Photos from the image-classification dataset "input" in the GitHub repository ym-dskr/ai_quest. Its 4 classes are: bridge defect, horn defect, potato defect, regular no defect.

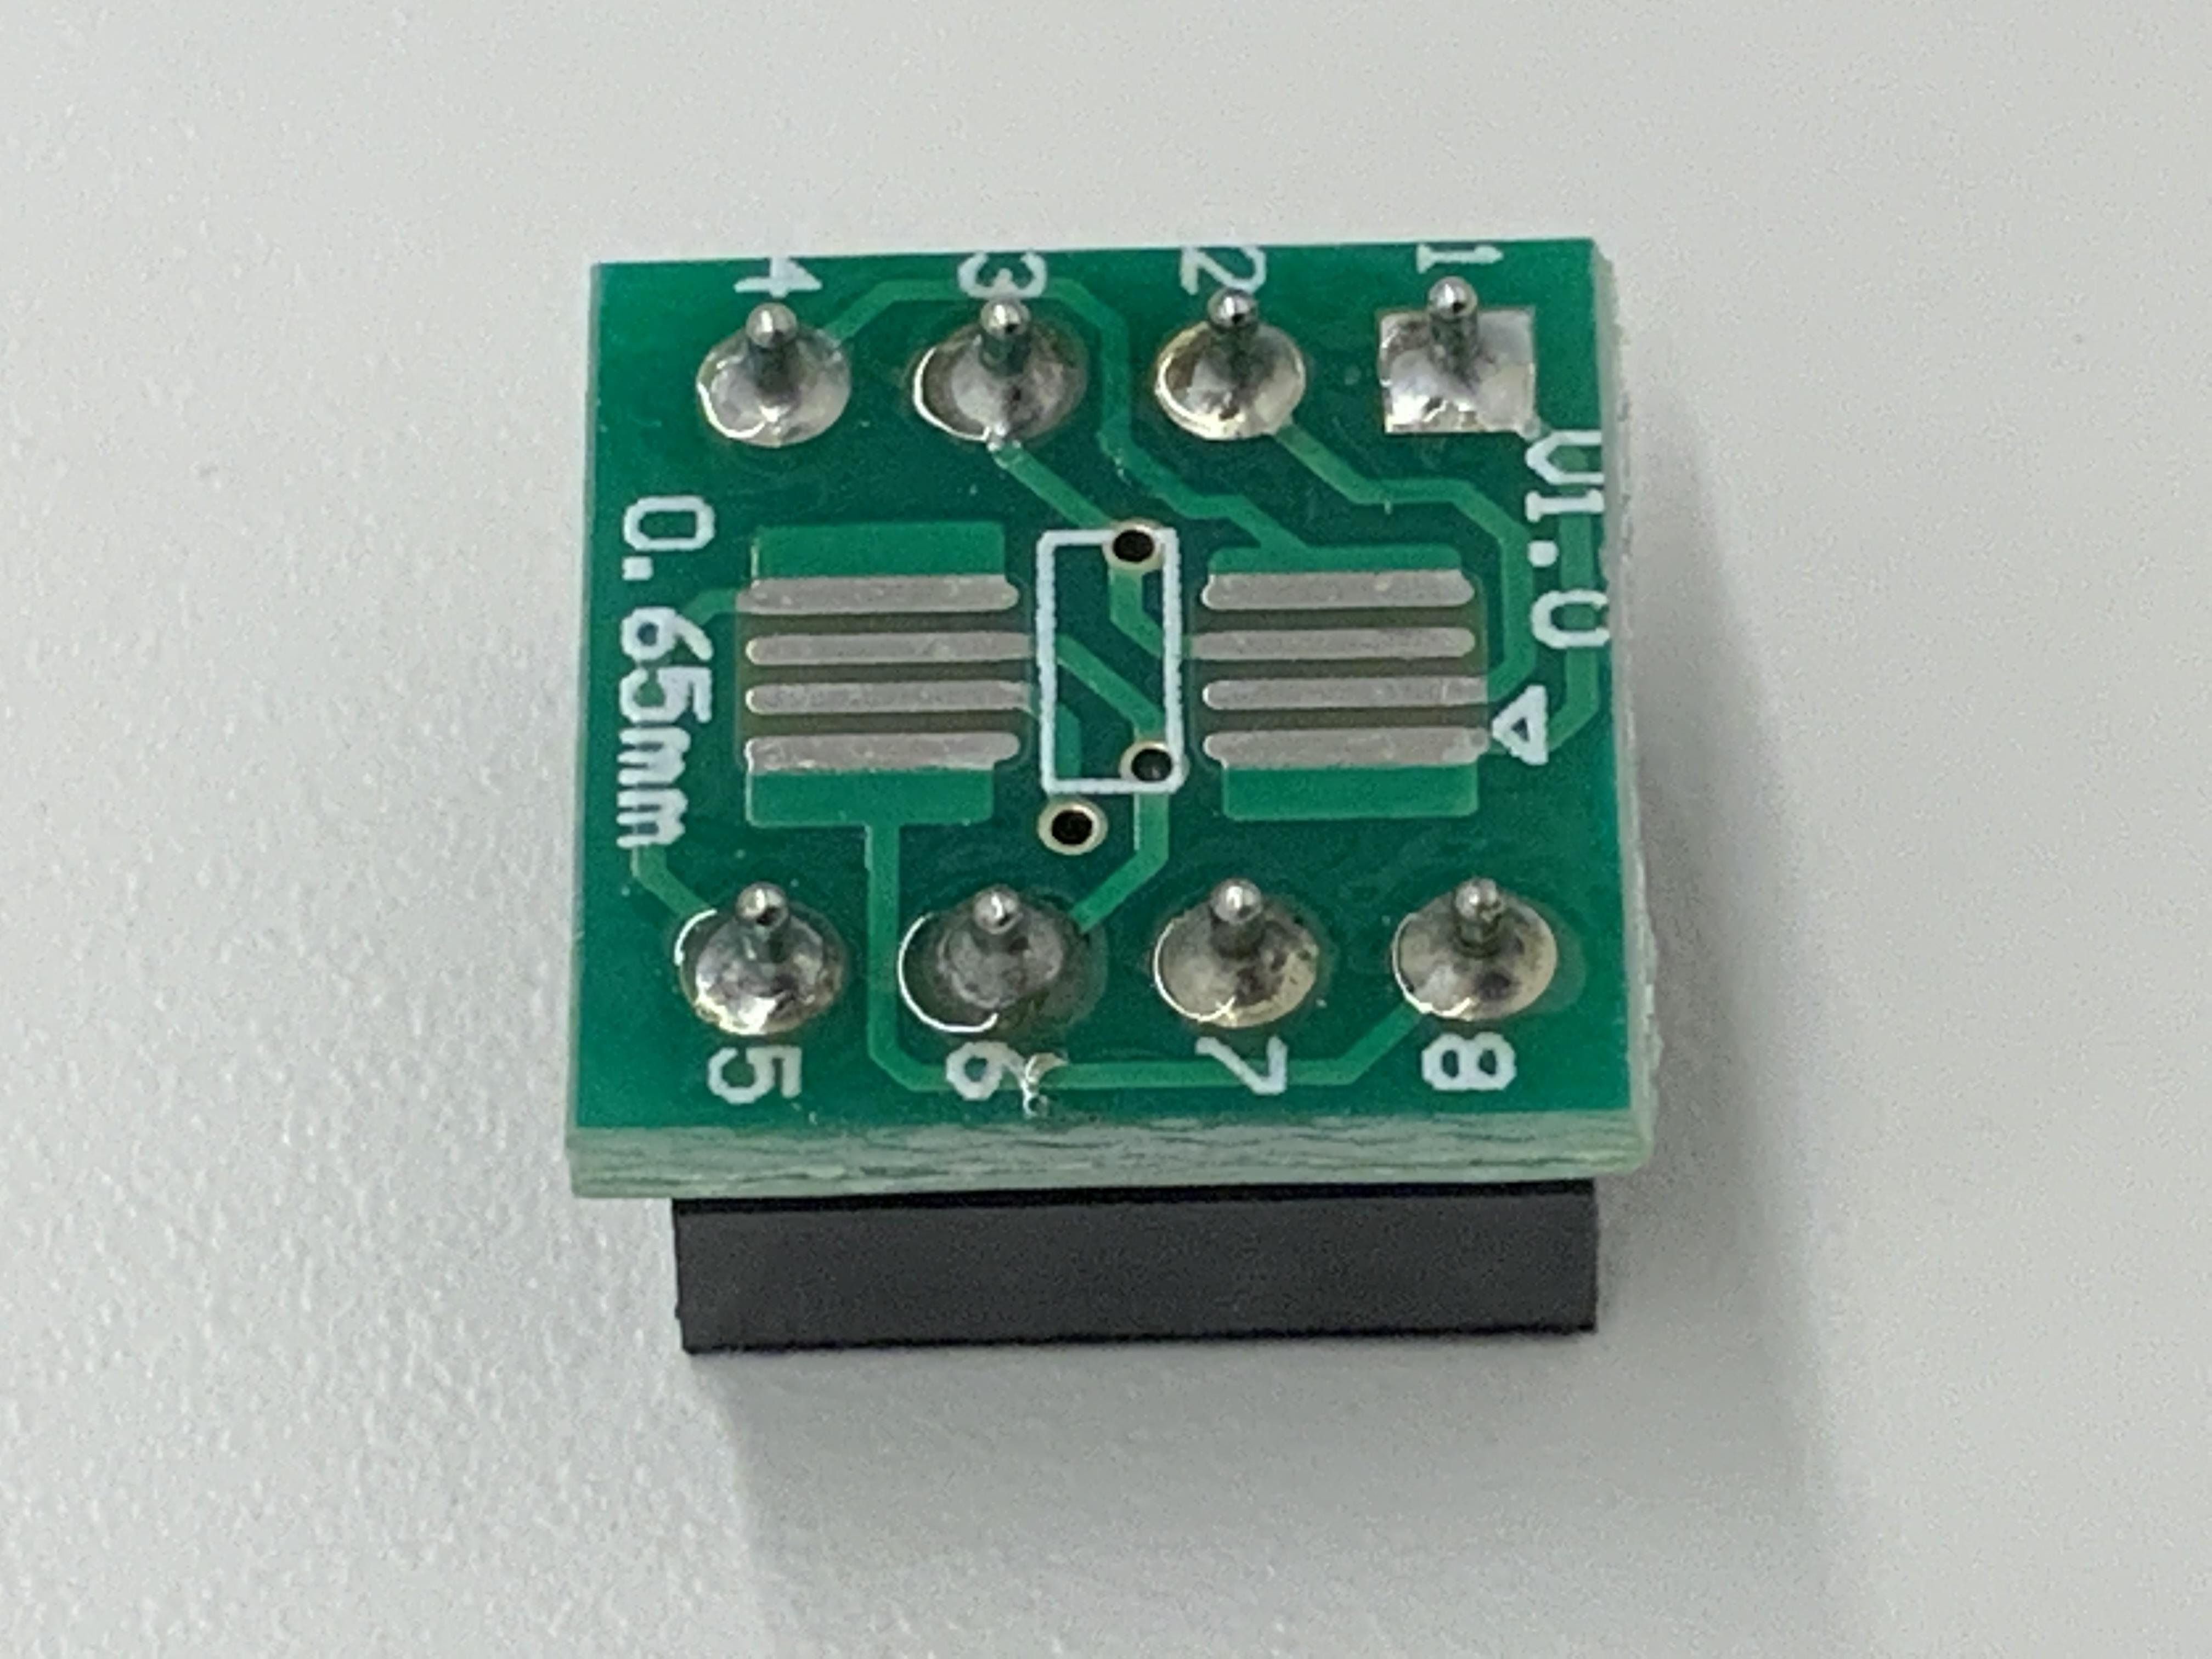
Label: regular no defect

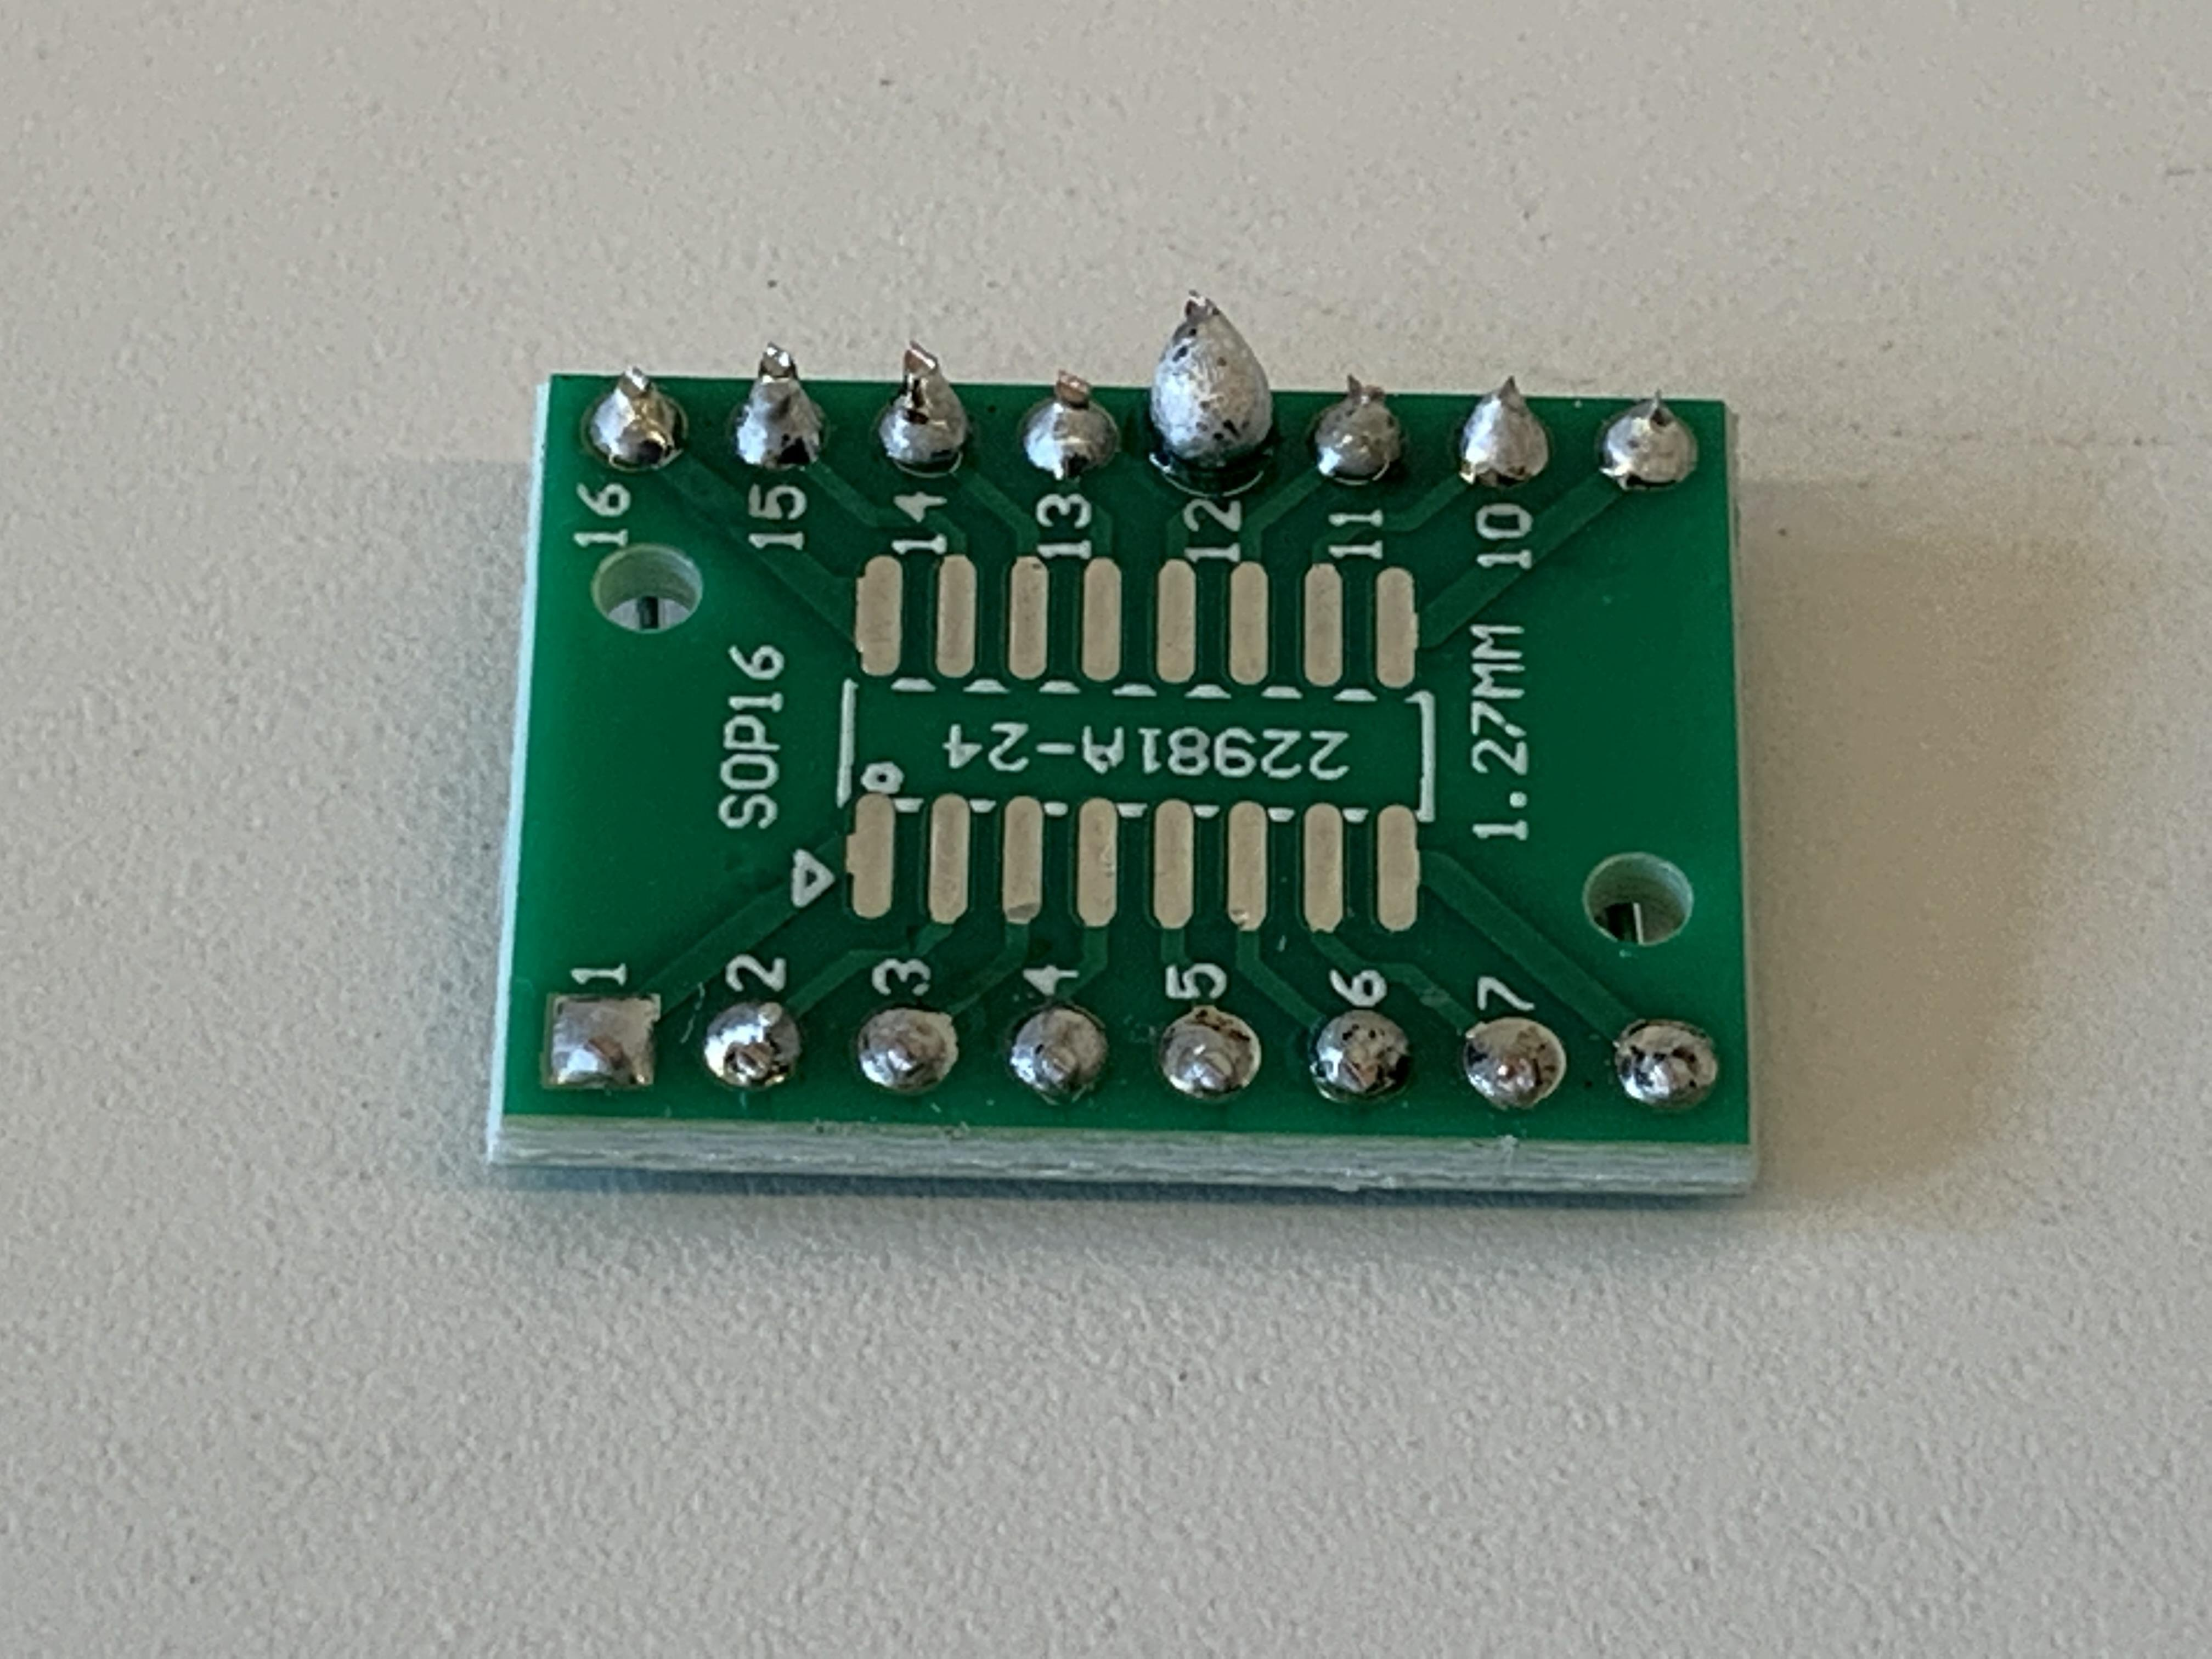
Label: potato defect

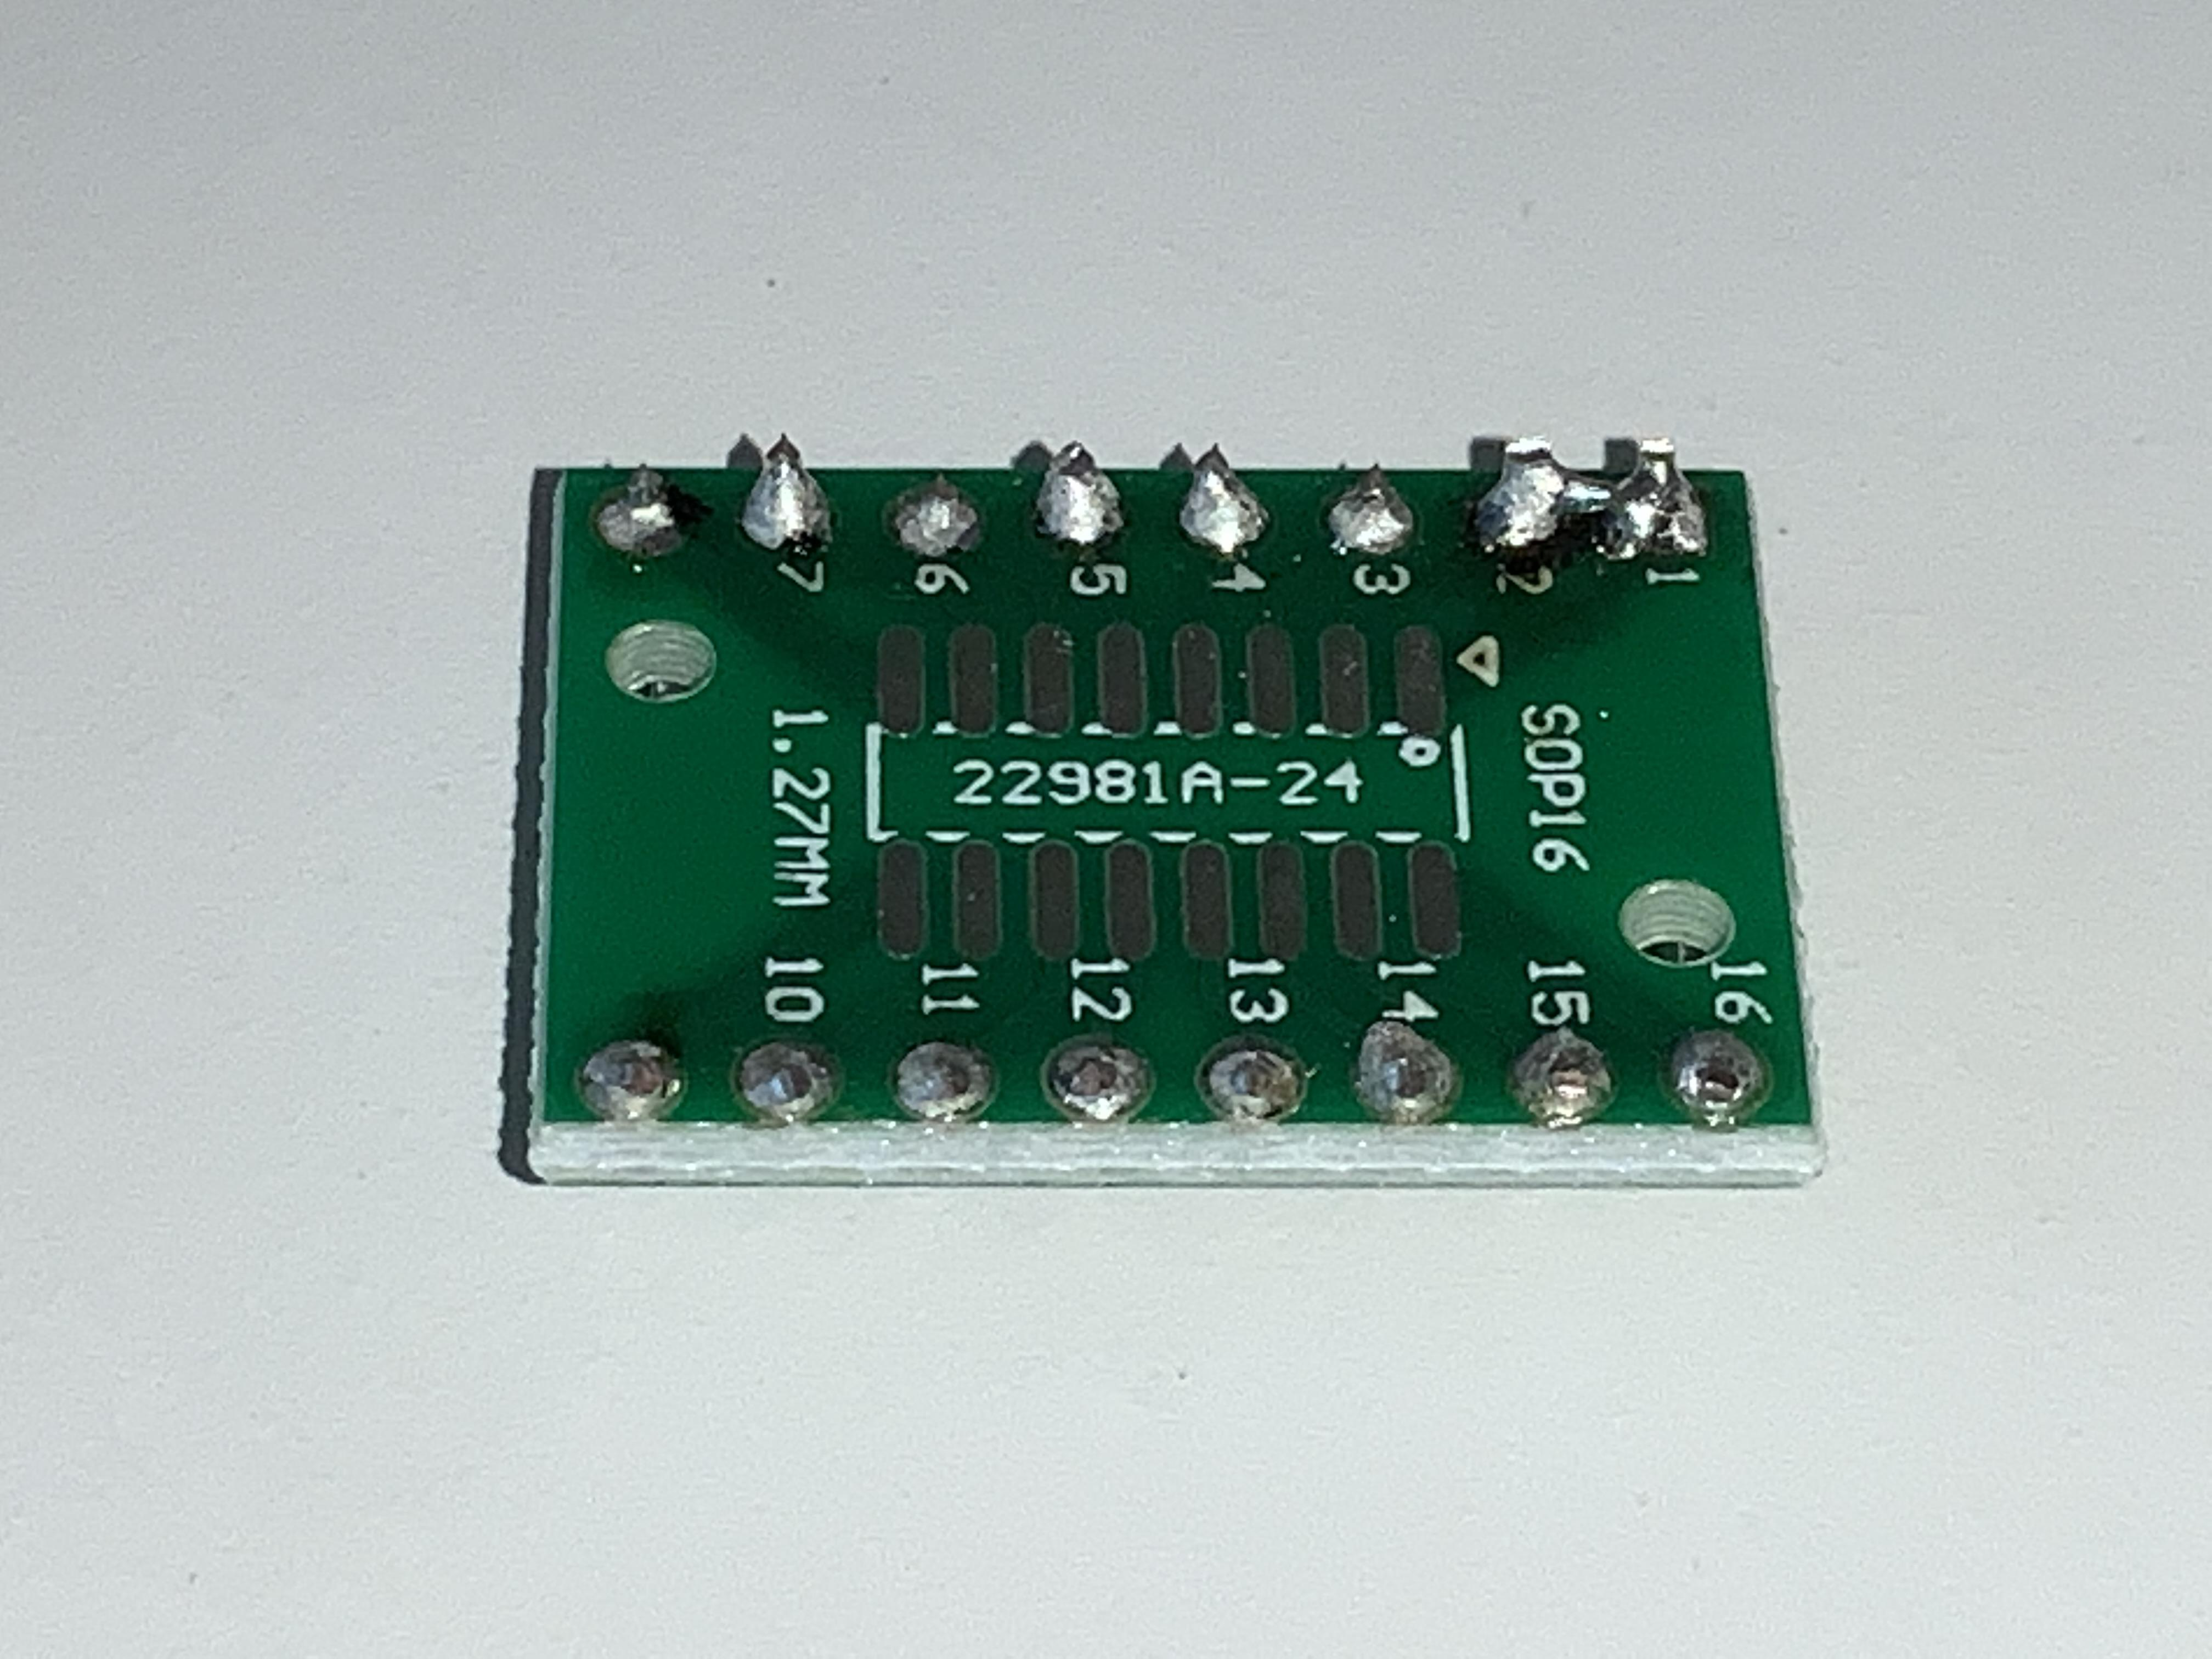
Label: bridge defect

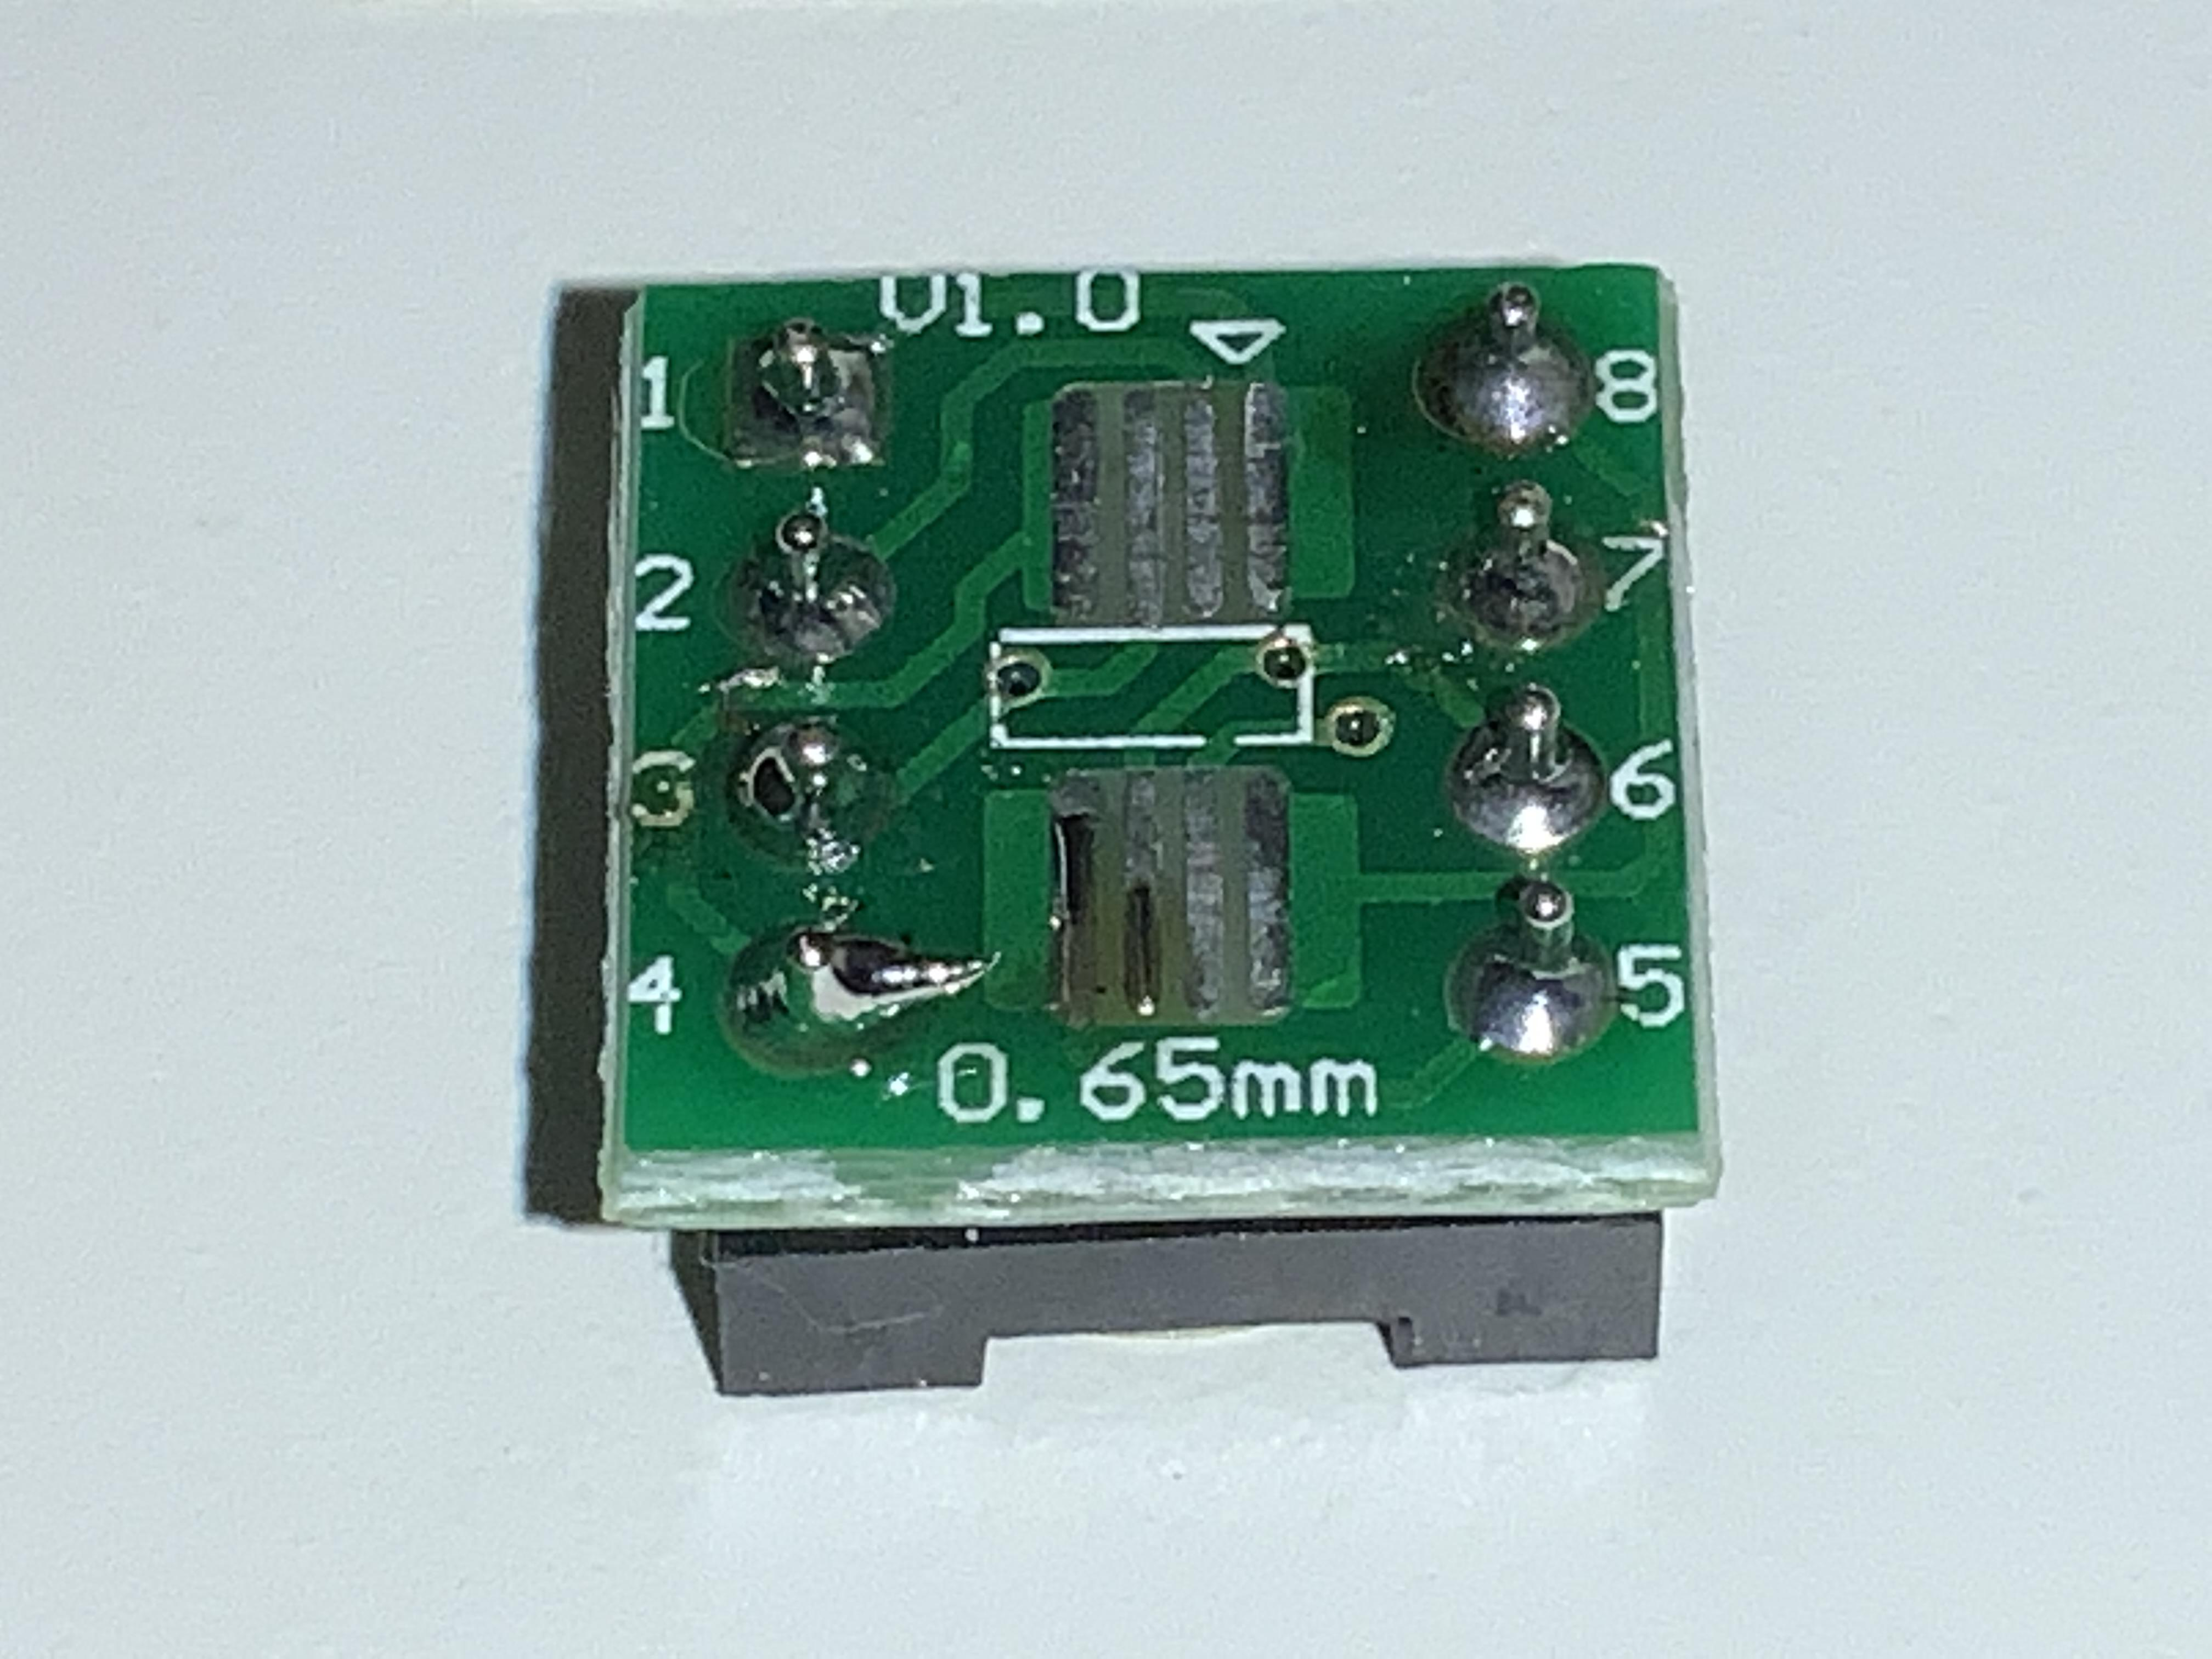
Label: horn defect

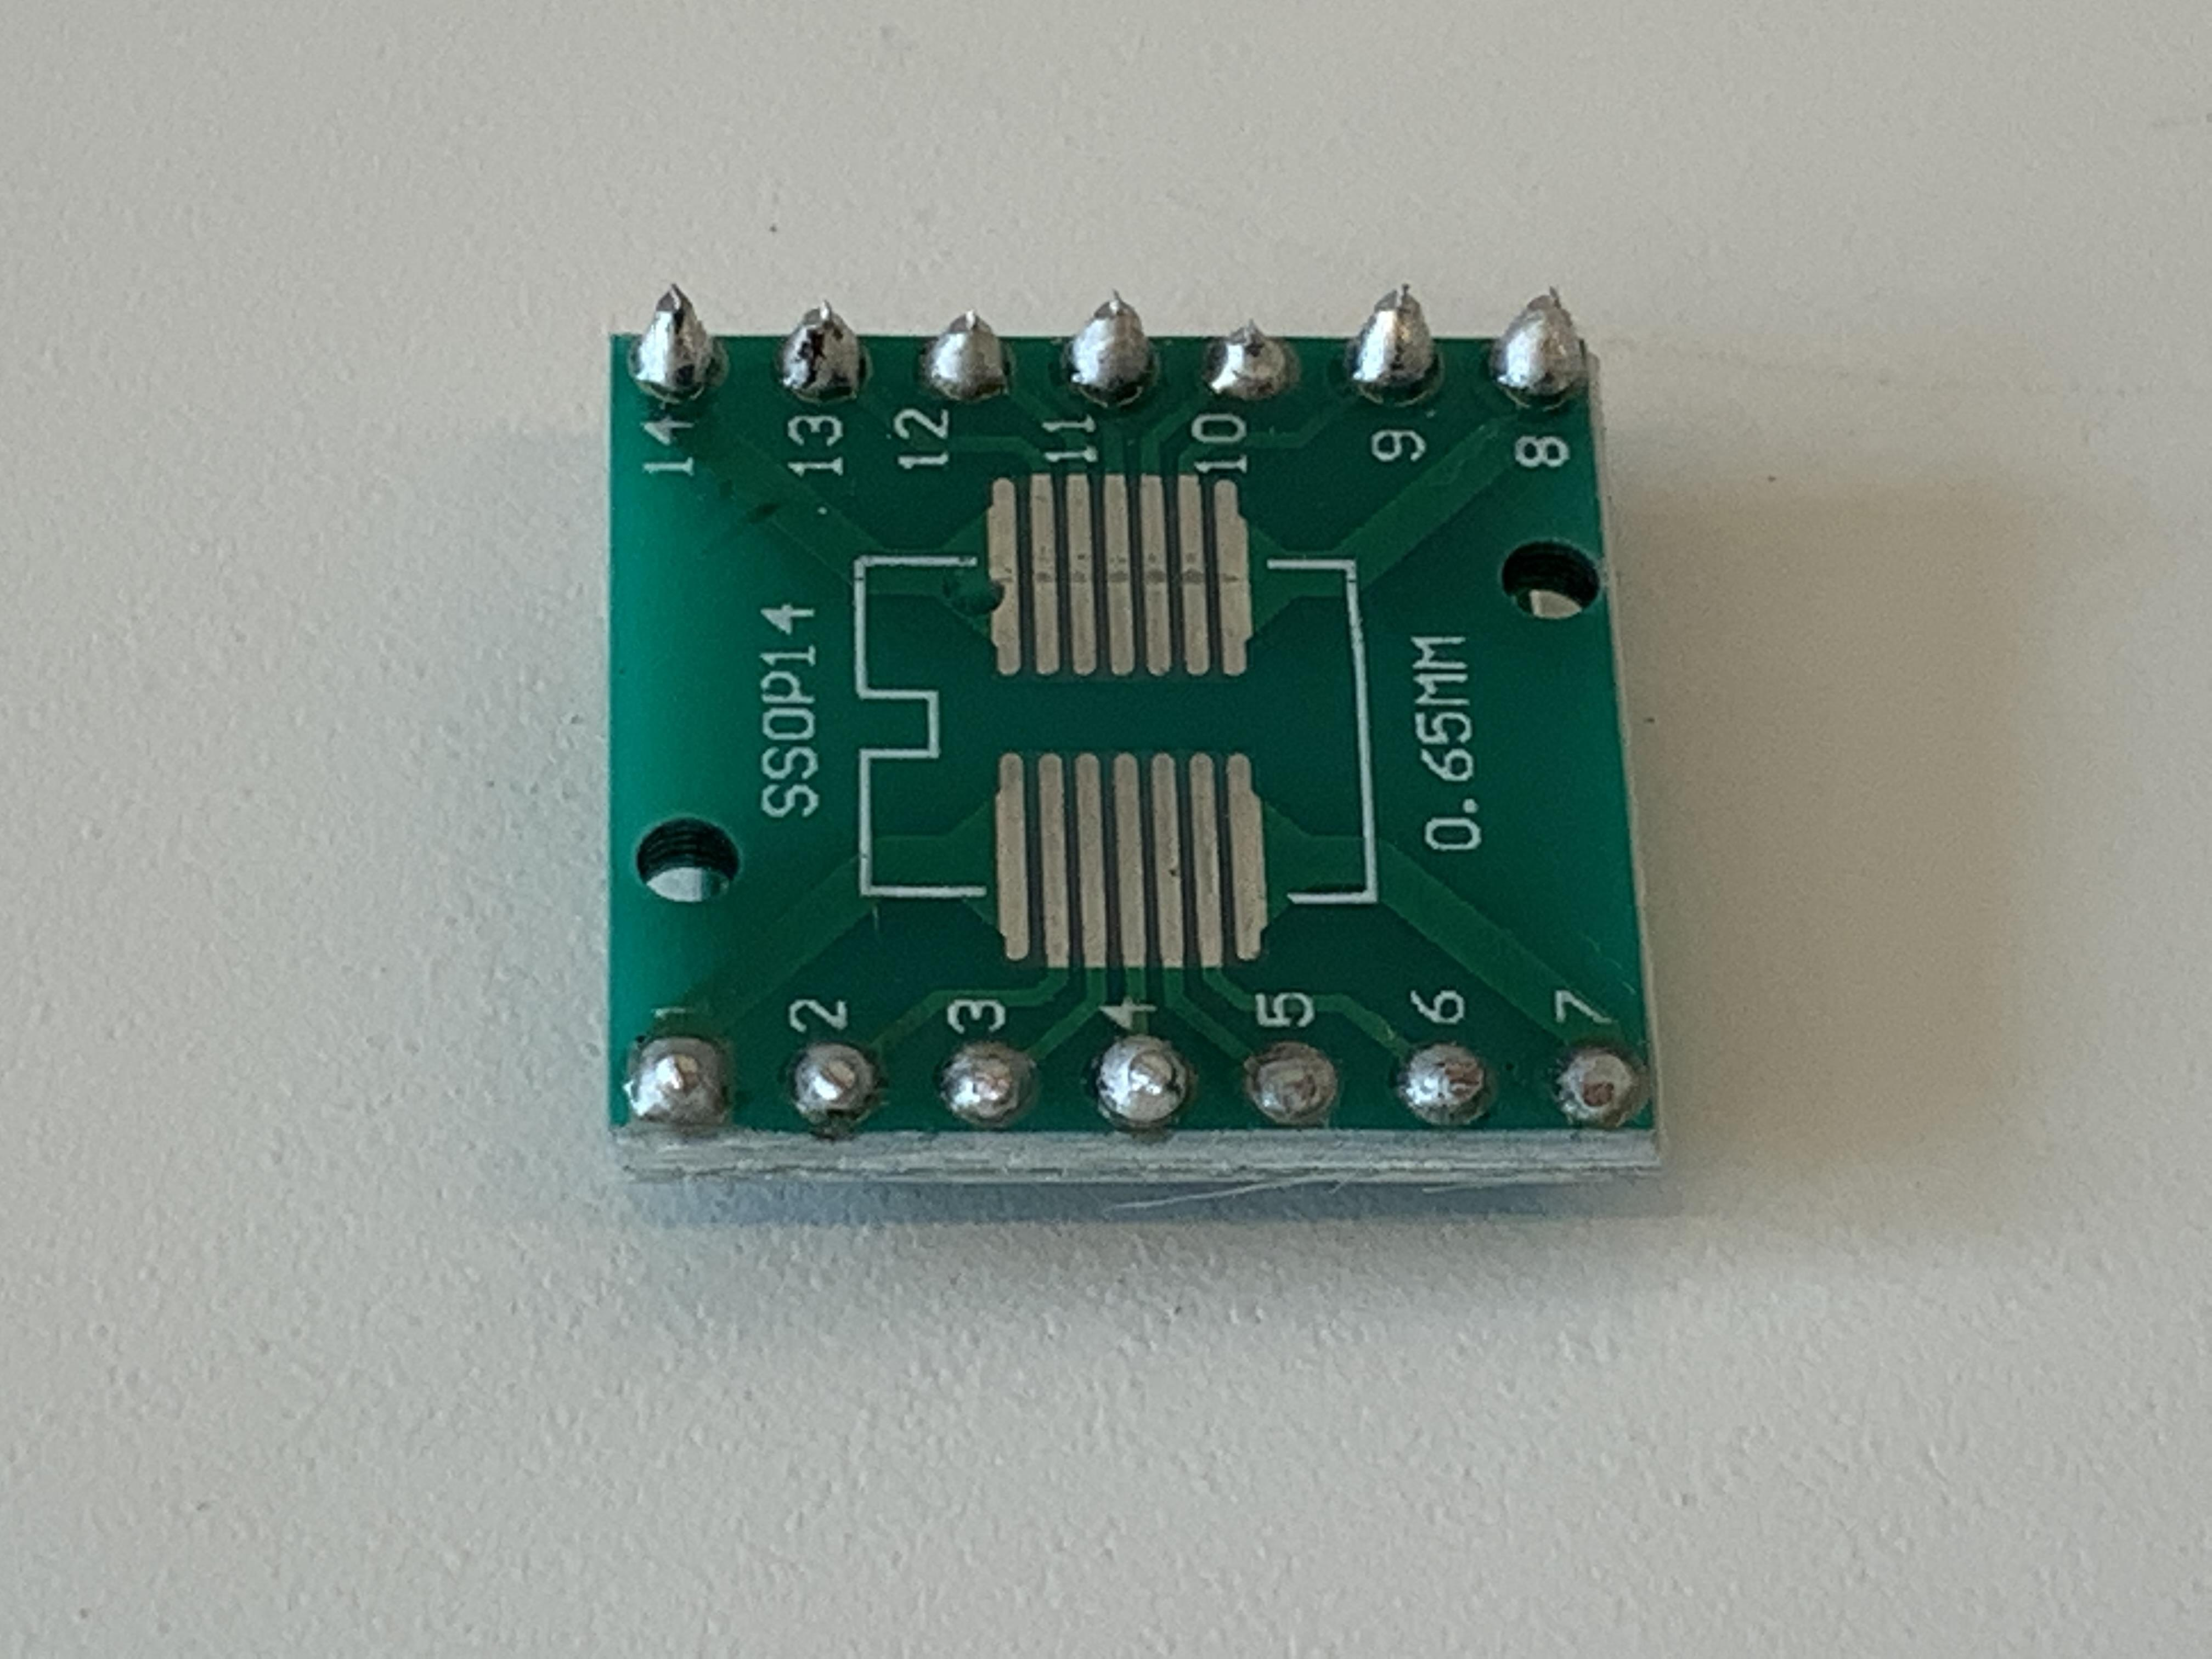
Label: regular no defect

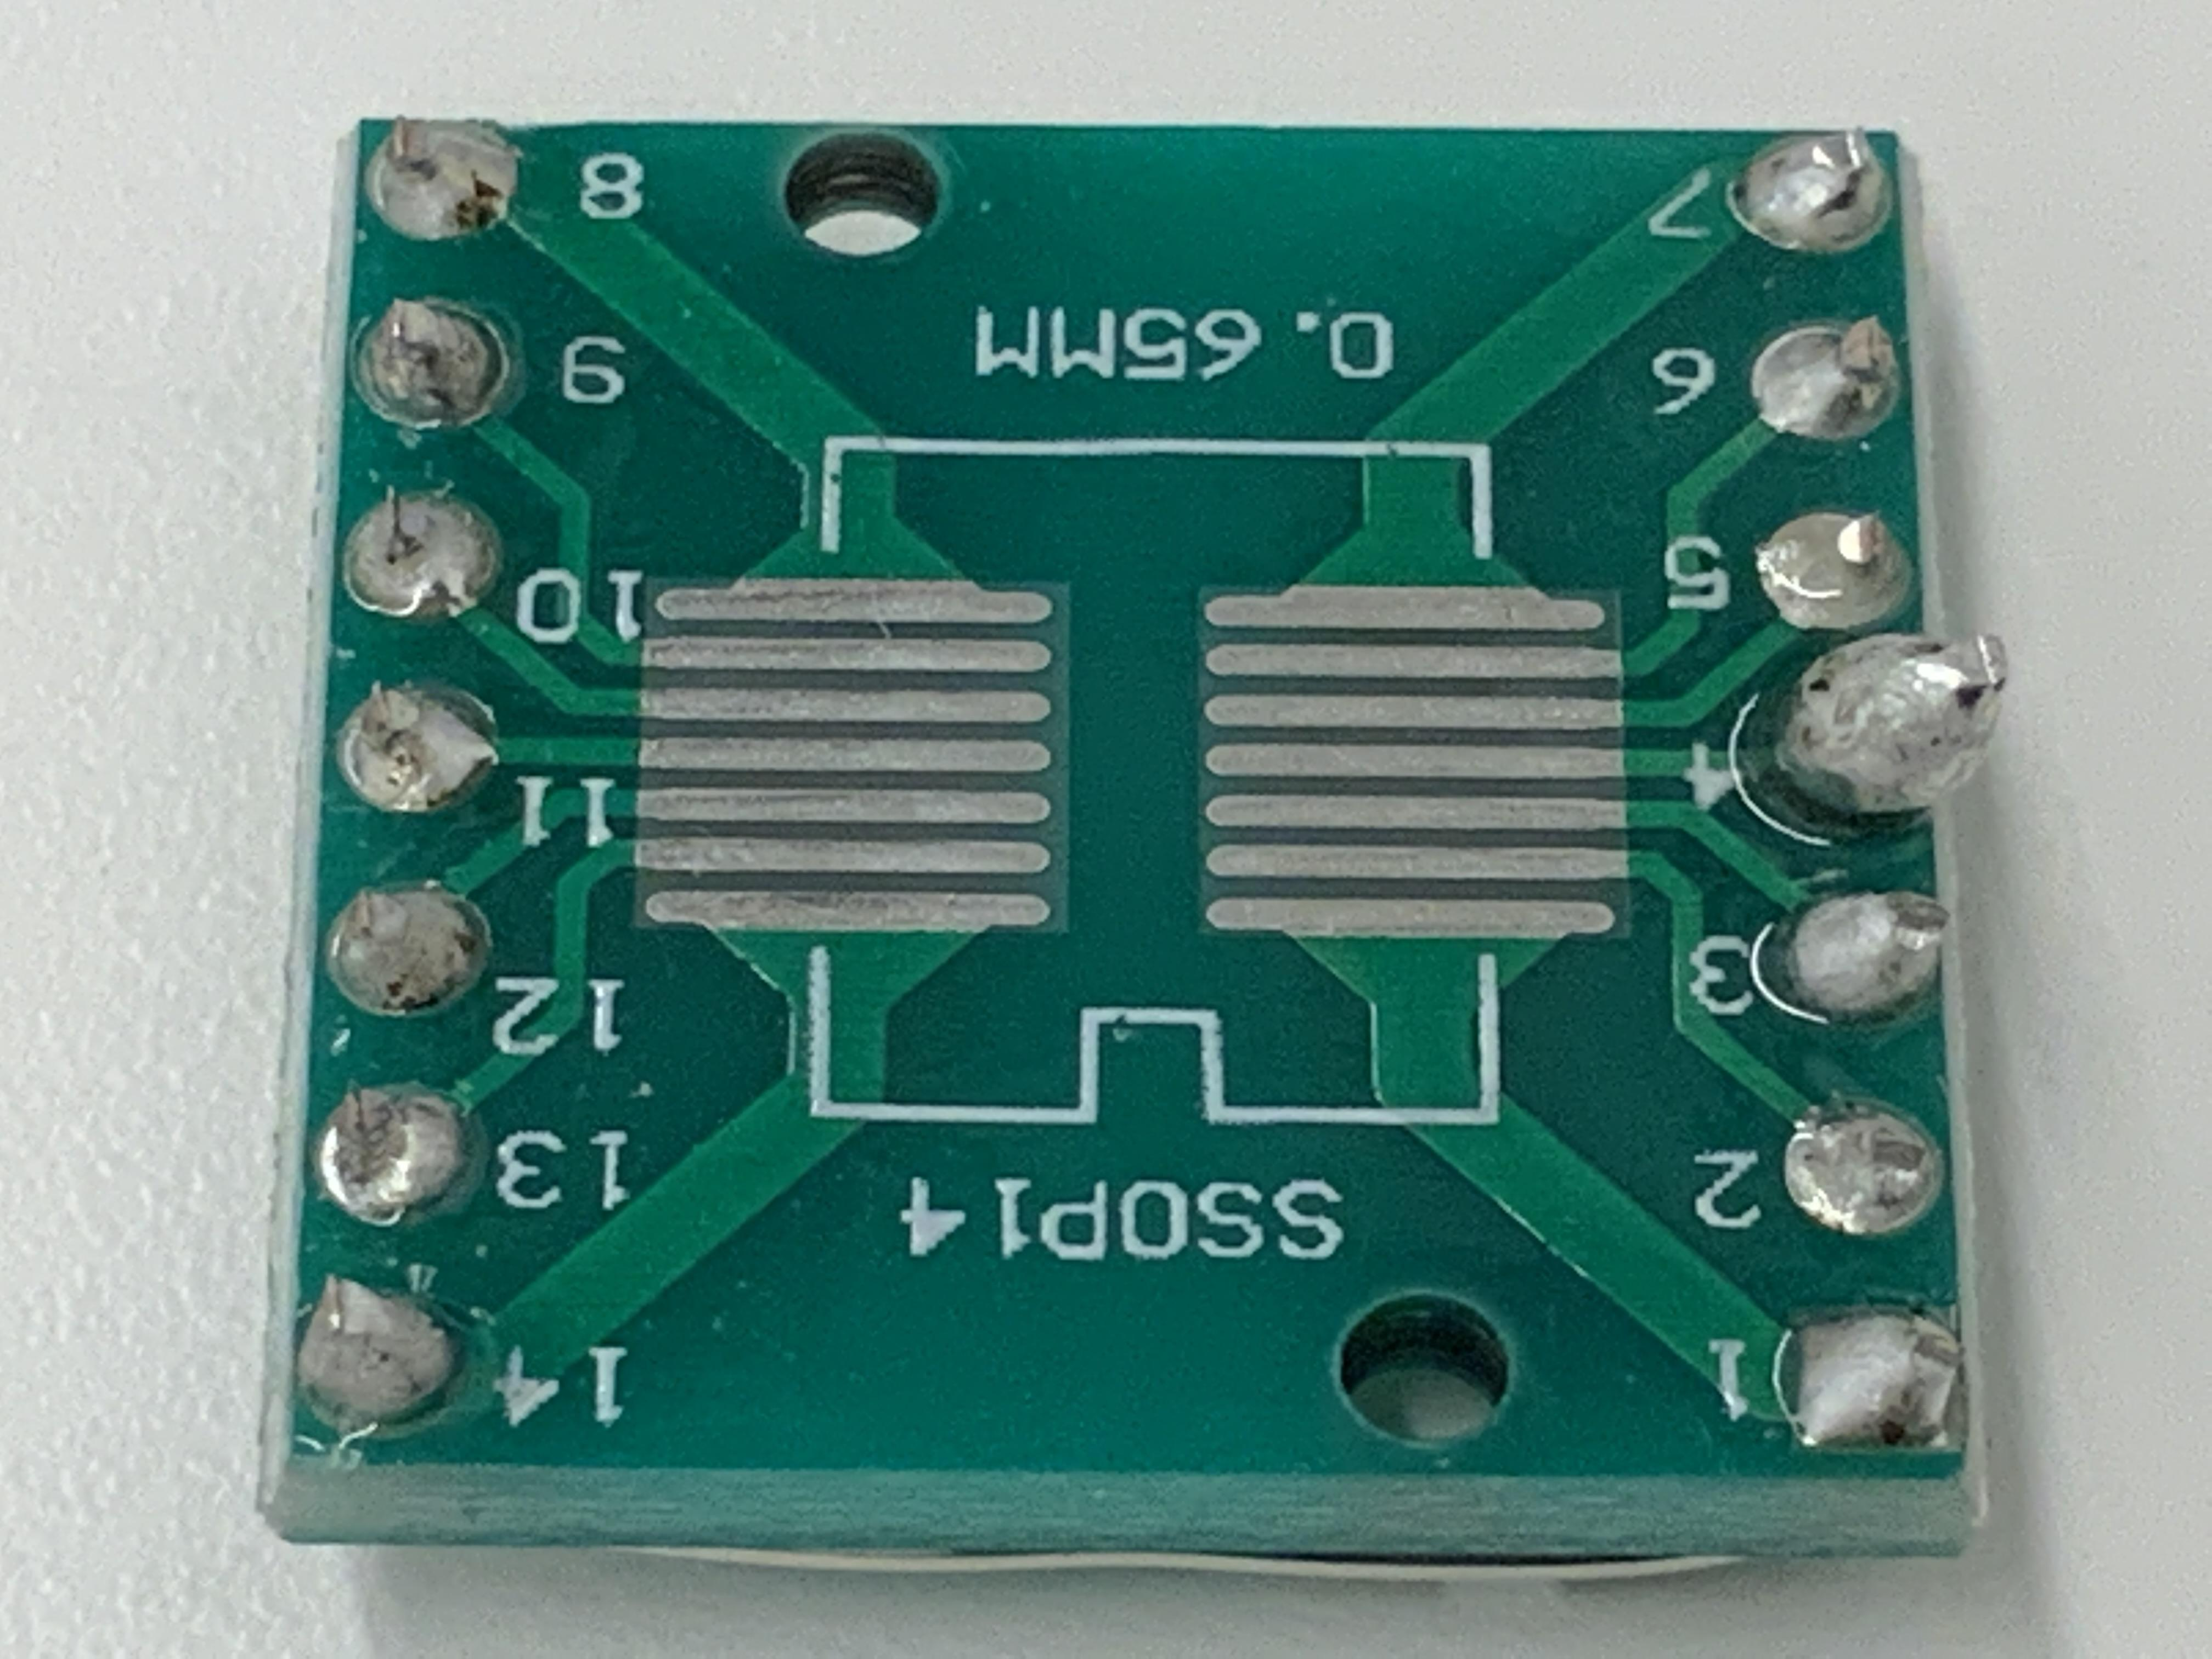
Label: potato defect
